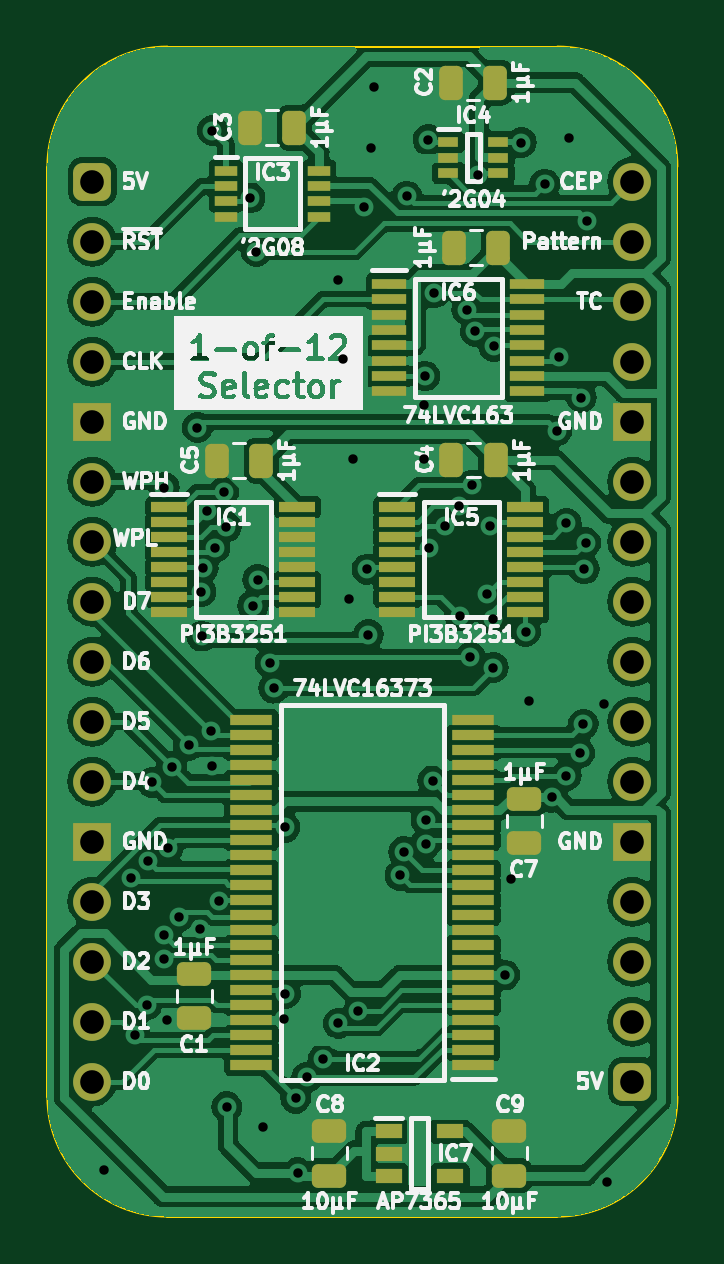
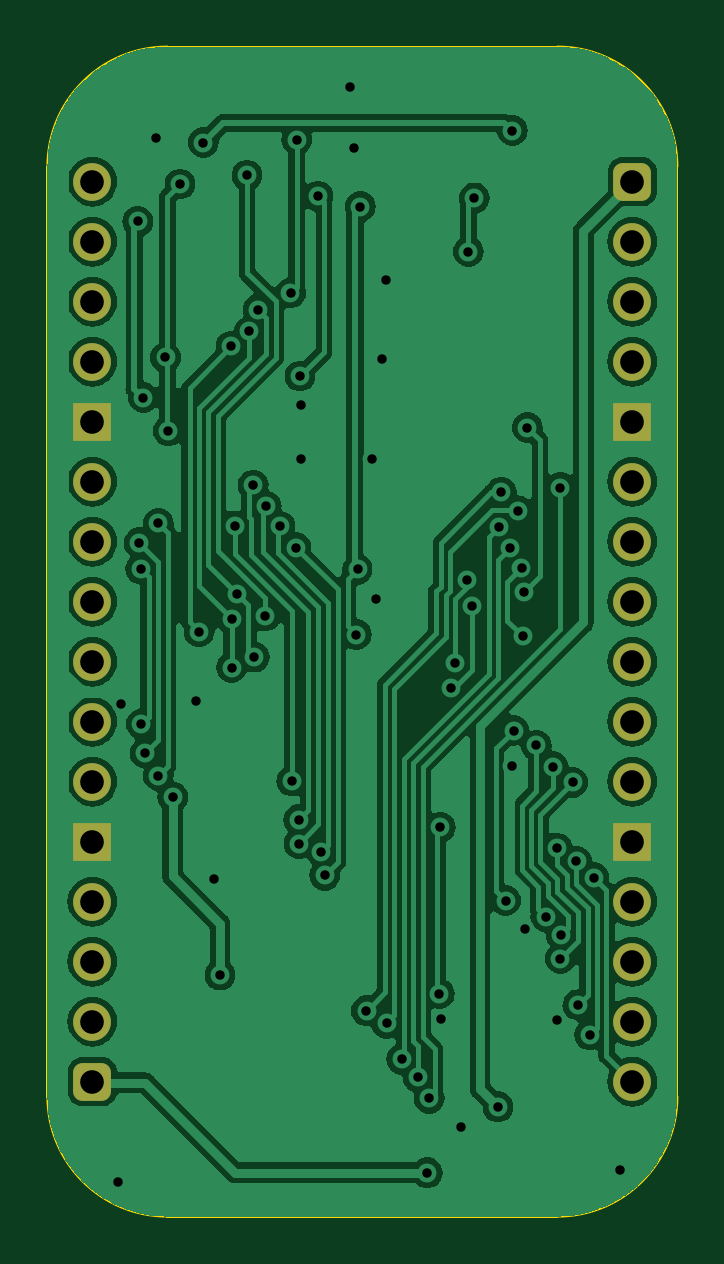
Circuit board: 9 layer files. Board 26.7 x 49.5 mm.
- bottom_copper: Pixel Doubler-B_Cu.gbr (118267 bytes)
- bottom_mask: Pixel Doubler-B_Mask.gbr (2028 bytes)
- bottom_silk: Pixel Doubler-B_Silkscreen.gbr (457 bytes)
- outline: Pixel Doubler-Edge_Cuts.gbr (1001 bytes)
- top_copper: Pixel Doubler-F_Cu.gbr (174283 bytes)
- top_mask: Pixel Doubler-F_Mask.gbr (6128 bytes)
- top_silk: Pixel Doubler-F_Silkscreen.gbr (110230 bytes)
- drill: Pixel Doubler-NPTH.drl (268 bytes)
- drill: Pixel Doubler-PTH.drl (2168 bytes)

=== bottom_copper: Pixel Doubler-B_Cu.gbr (118267 bytes, source omitted) ===
=== bottom_mask: Pixel Doubler-B_Mask.gbr (2028 bytes, source withheld) ===
=== bottom_silk: Pixel Doubler-B_Silkscreen.gbr ===
%TF.GenerationSoftware,KiCad,Pcbnew,7.0.5*%
%TF.CreationDate,2024-01-22T12:46:48+02:00*%
%TF.ProjectId,Pixel Doubler,50697865-6c20-4446-9f75-626c65722e6b,rev?*%
%TF.SameCoordinates,Original*%
%TF.FileFunction,Legend,Bot*%
%TF.FilePolarity,Positive*%
%FSLAX46Y46*%
G04 Gerber Fmt 4.6, Leading zero omitted, Abs format (unit mm)*
G04 Created by KiCad (PCBNEW 7.0.5) date 2024-01-22 12:46:48*
%MOMM*%
%LPD*%
G01*
G04 APERTURE LIST*
G04 APERTURE END LIST*
M02*

=== outline: Pixel Doubler-Edge_Cuts.gbr ===
%TF.GenerationSoftware,KiCad,Pcbnew,7.0.5*%
%TF.CreationDate,2024-01-22T12:46:48+02:00*%
%TF.ProjectId,Pixel Doubler,50697865-6c20-4446-9f75-626c65722e6b,rev?*%
%TF.SameCoordinates,Original*%
%TF.FileFunction,Profile,NP*%
%FSLAX46Y46*%
G04 Gerber Fmt 4.6, Leading zero omitted, Abs format (unit mm)*
G04 Created by KiCad (PCBNEW 7.0.5) date 2024-01-22 12:46:48*
%MOMM*%
%LPD*%
G01*
G04 APERTURE LIST*
%TA.AperFunction,Profile*%
%ADD10C,0.100000*%
%TD*%
G04 APERTURE END LIST*
D10*
%TO.C,J1*%
X86995000Y-57785000D02*
X86995000Y-97155000D01*
X108585000Y-52705000D02*
X92075000Y-52705000D01*
X108585000Y-102235000D02*
X92075000Y-102235000D01*
X113665000Y-97155000D02*
X113665000Y-57785000D01*
X92075000Y-52705000D02*
G75*
G03*
X86995000Y-57785000I2J-5080002D01*
G01*
X86995000Y-97155000D02*
G75*
G03*
X92075000Y-102235000I5080000J0D01*
G01*
X113665000Y-57785000D02*
G75*
G03*
X108585000Y-52705000I-5080000J0D01*
G01*
X108585000Y-102235000D02*
G75*
G03*
X113665000Y-97155000I0J5080000D01*
G01*
%TD*%
M02*

=== top_copper: Pixel Doubler-F_Cu.gbr (174283 bytes, source omitted) ===
=== top_mask: Pixel Doubler-F_Mask.gbr ===
%TF.GenerationSoftware,KiCad,Pcbnew,7.0.5*%
%TF.CreationDate,2024-01-22T12:46:48+02:00*%
%TF.ProjectId,Pixel Doubler,50697865-6c20-4446-9f75-626c65722e6b,rev?*%
%TF.SameCoordinates,Original*%
%TF.FileFunction,Soldermask,Top*%
%TF.FilePolarity,Negative*%
%FSLAX46Y46*%
G04 Gerber Fmt 4.6, Leading zero omitted, Abs format (unit mm)*
G04 Created by KiCad (PCBNEW 7.0.5) date 2024-01-22 12:46:48*
%MOMM*%
%LPD*%
G01*
G04 APERTURE LIST*
G04 Aperture macros list*
%AMRoundRect*
0 Rectangle with rounded corners*
0 $1 Rounding radius*
0 $2 $3 $4 $5 $6 $7 $8 $9 X,Y pos of 4 corners*
0 Add a 4 corners polygon primitive as box body*
4,1,4,$2,$3,$4,$5,$6,$7,$8,$9,$2,$3,0*
0 Add four circle primitives for the rounded corners*
1,1,$1+$1,$2,$3*
1,1,$1+$1,$4,$5*
1,1,$1+$1,$6,$7*
1,1,$1+$1,$8,$9*
0 Add four rect primitives between the rounded corners*
20,1,$1+$1,$2,$3,$4,$5,0*
20,1,$1+$1,$4,$5,$6,$7,0*
20,1,$1+$1,$6,$7,$8,$9,0*
20,1,$1+$1,$8,$9,$2,$3,0*%
G04 Aperture macros list end*
%ADD10RoundRect,0.250000X0.475000X-0.250000X0.475000X0.250000X-0.475000X0.250000X-0.475000X-0.250000X0*%
%ADD11RoundRect,0.400000X-0.400000X-0.400000X0.400000X-0.400000X0.400000X0.400000X-0.400000X0.400000X0*%
%ADD12O,1.600000X1.600000*%
%ADD13R,1.600000X1.600000*%
%ADD14RoundRect,0.250000X0.250000X0.475000X-0.250000X0.475000X-0.250000X-0.475000X0.250000X-0.475000X0*%
%ADD15R,0.950000X0.450000*%
%ADD16R,1.450000X0.450000*%
%ADD17R,1.525000X0.430000*%
%ADD18RoundRect,0.250000X-0.475000X0.250000X-0.475000X-0.250000X0.475000X-0.250000X0.475000X0.250000X0*%
%ADD19R,1.150000X0.600000*%
%ADD20R,1.800000X0.430000*%
%ADD21R,0.875000X0.450000*%
G04 APERTURE END LIST*
D10*
%TO.C,C9*%
X106553000Y-100502000D03*
X106553000Y-98602000D03*
%TD*%
D11*
%TO.C,J1*%
X88900000Y-58420000D03*
D12*
X88900000Y-60960000D03*
X88900000Y-63500000D03*
X88900000Y-66040000D03*
D13*
X88900000Y-68580000D03*
D12*
X88900000Y-71120000D03*
X88900000Y-73660000D03*
X88900000Y-76200000D03*
X88900000Y-78740000D03*
X88900000Y-81280000D03*
X88900000Y-83820000D03*
D13*
X88900000Y-86360000D03*
D12*
X88900000Y-88900000D03*
X88900000Y-91440000D03*
X88900000Y-93980000D03*
X88900000Y-96520000D03*
D11*
X111760000Y-96520000D03*
D12*
X111760000Y-93980000D03*
X111760000Y-91440000D03*
X111760000Y-88900000D03*
D13*
X111760000Y-86360000D03*
D12*
X111760000Y-83820000D03*
X111760000Y-81280000D03*
X111760000Y-78740000D03*
X111760000Y-76200000D03*
X111760000Y-73660000D03*
X111760000Y-71120000D03*
D13*
X111760000Y-68580000D03*
D12*
X111760000Y-66040000D03*
X111760000Y-63500000D03*
X111760000Y-60960000D03*
X111760000Y-58420000D03*
%TD*%
D14*
%TO.C,C3*%
X97454000Y-56134000D03*
X95554000Y-56134000D03*
%TD*%
%TO.C,C4*%
X105988400Y-70205600D03*
X104088400Y-70205600D03*
%TD*%
%TO.C,C6*%
X106090000Y-61214000D03*
X104190000Y-61214000D03*
%TD*%
%TO.C,C5*%
X96057000Y-70231000D03*
X94157000Y-70231000D03*
%TD*%
D15*
%TO.C,IC3*%
X94545000Y-57953000D03*
X94545000Y-58603000D03*
X94545000Y-59253000D03*
X94545000Y-59903000D03*
X98495000Y-59903000D03*
X98495000Y-59253000D03*
X98495000Y-58603000D03*
X98495000Y-57953000D03*
%TD*%
D16*
%TO.C,IC6*%
X101469000Y-62749000D03*
X101469000Y-63399000D03*
X101469000Y-64049000D03*
X101469000Y-64699000D03*
X101469000Y-65349000D03*
X101469000Y-65999000D03*
X101469000Y-66649000D03*
X101469000Y-67299000D03*
X107319000Y-67299000D03*
X107319000Y-66649000D03*
X107319000Y-65999000D03*
X107319000Y-65349000D03*
X107319000Y-64699000D03*
X107319000Y-64049000D03*
X107319000Y-63399000D03*
X107319000Y-62749000D03*
%TD*%
D17*
%TO.C,IC1*%
X92157000Y-72200000D03*
X92157000Y-72834000D03*
X92157000Y-73470000D03*
X92157000Y-74104000D03*
X92157000Y-74740000D03*
X92157000Y-75374000D03*
X92157000Y-76010000D03*
X92157000Y-76644000D03*
X97581000Y-76644000D03*
X97581000Y-76010000D03*
X97581000Y-75374000D03*
X97581000Y-74740000D03*
X97581000Y-74104000D03*
X97581000Y-73470000D03*
X97581000Y-72834000D03*
X97581000Y-72200000D03*
%TD*%
D18*
%TO.C,C1*%
X93218000Y-91948000D03*
X93218000Y-93848000D03*
%TD*%
D10*
%TO.C,C8*%
X98933000Y-100502000D03*
X98933000Y-98602000D03*
%TD*%
D19*
%TO.C,IC7*%
X101443000Y-98618000D03*
X101443000Y-99568000D03*
X101443000Y-100518000D03*
X104043000Y-100518000D03*
X104043000Y-98618000D03*
%TD*%
D14*
%TO.C,C2*%
X105963000Y-54229000D03*
X104063000Y-54229000D03*
%TD*%
D18*
%TO.C,C7*%
X107188000Y-84537000D03*
X107188000Y-86437000D03*
%TD*%
D17*
%TO.C,IC5*%
X101809000Y-72200000D03*
X101809000Y-72834000D03*
X101809000Y-73470000D03*
X101809000Y-74104000D03*
X101809000Y-74740000D03*
X101809000Y-75374000D03*
X101809000Y-76010000D03*
X101809000Y-76644000D03*
X107233000Y-76644000D03*
X107233000Y-76010000D03*
X107233000Y-75374000D03*
X107233000Y-74740000D03*
X107233000Y-74104000D03*
X107233000Y-73470000D03*
X107233000Y-72834000D03*
X107233000Y-72200000D03*
%TD*%
D20*
%TO.C,IC2*%
X105030000Y-95821000D03*
X105030000Y-95187000D03*
X105030000Y-94551000D03*
X105030000Y-93917000D03*
X105030000Y-93281000D03*
X105030000Y-92647000D03*
X105030000Y-92011000D03*
X105030000Y-91377000D03*
X105030000Y-90741000D03*
X105030000Y-90107000D03*
X105030000Y-89471000D03*
X105030000Y-88837000D03*
X105030000Y-88201000D03*
X105030000Y-87567000D03*
X105030000Y-86931000D03*
X105030000Y-86297000D03*
X105030000Y-85661000D03*
X105030000Y-85027000D03*
X105030000Y-84391000D03*
X105030000Y-83757000D03*
X105030000Y-83121000D03*
X105030000Y-82487000D03*
X105030000Y-81851000D03*
X105030000Y-81217000D03*
X95630000Y-81217000D03*
X95630000Y-81851000D03*
X95630000Y-82487000D03*
X95630000Y-83121000D03*
X95630000Y-83757000D03*
X95630000Y-84391000D03*
X95630000Y-85027000D03*
X95630000Y-85661000D03*
X95630000Y-86297000D03*
X95630000Y-86931000D03*
X95630000Y-87567000D03*
X95630000Y-88201000D03*
X95630000Y-88837000D03*
X95630000Y-89471000D03*
X95630000Y-90107000D03*
X95630000Y-90741000D03*
X95630000Y-91377000D03*
X95630000Y-92011000D03*
X95630000Y-92647000D03*
X95630000Y-93281000D03*
X95630000Y-93917000D03*
X95630000Y-94551000D03*
X95630000Y-95187000D03*
X95630000Y-95821000D03*
%TD*%
D21*
%TO.C,IC4*%
X103967000Y-56754000D03*
X103967000Y-57404000D03*
X103967000Y-58054000D03*
X106091000Y-58054000D03*
X106091000Y-57404000D03*
X106091000Y-56754000D03*
%TD*%
M02*

=== top_silk: Pixel Doubler-F_Silkscreen.gbr (110230 bytes, source omitted) ===
=== drill: Pixel Doubler-NPTH.drl ===
M48
; DRILL file {KiCad 7.0.5} date Mon Jan 22 12:46:51 2024
; FORMAT={-:-/ absolute / inch / decimal}
; #@! TF.CreationDate,2024-01-22T12:46:51+02:00
; #@! TF.GenerationSoftware,Kicad,Pcbnew,7.0.5
; #@! TF.FileFunction,NonPlated,1,2,NPTH
FMAT,2
INCH
%
G90
G05
T0
M30

=== drill: Pixel Doubler-PTH.drl ===
M48
; DRILL file {KiCad 7.0.5} date Mon Jan 22 12:46:51 2024
; FORMAT={-:-/ absolute / inch / decimal}
; #@! TF.CreationDate,2024-01-22T12:46:51+02:00
; #@! TF.GenerationSoftware,Kicad,Pcbnew,7.0.5
; #@! TF.FileFunction,Plated,1,2,PTH
FMAT,2
INCH
; #@! TA.AperFunction,Plated,PTH,ViaDrill
T1C0.0157
; #@! TA.AperFunction,Plated,PTH,ComponentDrill
T2C0.0394
%
G90
G05
T1
X3.52Y-3.948
X3.5644Y-3.4601
X3.5709Y-3.722
X3.5907Y-3.6722
X3.5932Y-3.4329
X3.5995Y-3.3012
X3.6189Y-3.555
X3.62Y-2.81
X3.62Y-3.595
X3.625Y-3.697
X3.6257Y-3.4107
X3.6327Y-3.275
X3.6446Y-3.5251
X3.6602Y-3.2398
X3.675Y-2.71
X3.6798Y-3.5452
X3.6807Y-2.9837
X3.6825Y-3.0575
X3.6848Y-2.9444
X3.6913Y-2.8488
X3.6981Y-3.2149
X3.7Y-2.215
X3.7Y-3.2732
X3.7043Y-2.9102
X3.7113Y-3.4986
X3.7187Y-2.8176
X3.7228Y-2.8754
X3.724Y-3.842
X3.7634Y-2.3273
X3.7674Y-3.0066
X3.7734Y-2.4169
X3.7759Y-2.9632
X3.785Y-3.875
X3.796Y-3.102
X3.8021Y-3.1441
X3.8191Y-3.6963
X3.8206Y-3.3765
X3.8218Y-3.6536
X3.8388Y-3.8276
X3.842Y-3.952
X3.8572Y-3.7928
X3.8847Y-3.7627
X3.9098Y-3.7029
X3.91Y-2.464
X3.918Y-2.596
X3.9269Y-2.9949
X3.934Y-2.762
X3.9432Y-3.682
X3.9533Y-2.3417
X3.958Y-2.946
X3.96Y-3.055
X3.964Y-2.244
X3.97Y-2.142
X4.0128Y-3.4561
X4.0187Y-3.4171
X4.024Y-2.3244
X4.052Y-2.672
X4.052Y-2.762
X4.054Y-2.624
X4.0556Y-3.4035
X4.0561Y-3.3638
X4.0594Y-2.2303
X4.0608Y-2.9099
X4.0675Y-3.2988
X4.0698Y-2.4856
X4.0874Y-2.8747
X4.1104Y-2.8414
X4.112Y-3.024
X4.1239Y-2.5132
X4.13Y-3.0924
X4.132Y-2.806
X4.1384Y-2.5498
X4.1424Y-2.2894
X4.1583Y-2.9866
X4.1624Y-2.8739
X4.168Y-3.0289
X4.168Y-3.11
X4.1689Y-2.5747
X4.1873Y-3.6225
X4.198Y-3.462
X4.215Y-2.235
X4.222Y-3.05
X4.228Y-3.166
X4.254Y-2.304
X4.266Y-3.326
X4.2735Y-2.7155
X4.2782Y-2.5929
X4.29Y-2.8697
X4.29Y-3.29
X4.2946Y-2.2271
X4.312Y-3.252
X4.315Y-2.66
X4.3183Y-3.204
X4.3196Y-2.9454
X4.322Y-2.902
X4.3243Y-2.3663
X4.352Y-3.17
X4.357Y-3.967
T2
X3.5Y-2.3
X3.5Y-2.4
X3.5Y-2.5
X3.5Y-2.6
X3.5Y-2.7
X3.5Y-2.8
X3.5Y-2.9
X3.5Y-3.0
X3.5Y-3.1
X3.5Y-3.2
X3.5Y-3.3
X3.5Y-3.4
X3.5Y-3.5
X3.5Y-3.6
X3.5Y-3.7
X3.5Y-3.8
X4.4Y-2.3
X4.4Y-2.4
X4.4Y-2.5
X4.4Y-2.6
X4.4Y-2.7
X4.4Y-2.8
X4.4Y-2.9
X4.4Y-3.0
X4.4Y-3.1
X4.4Y-3.2
X4.4Y-3.3
X4.4Y-3.4
X4.4Y-3.5
X4.4Y-3.6
X4.4Y-3.7
X4.4Y-3.8
T0
M30
